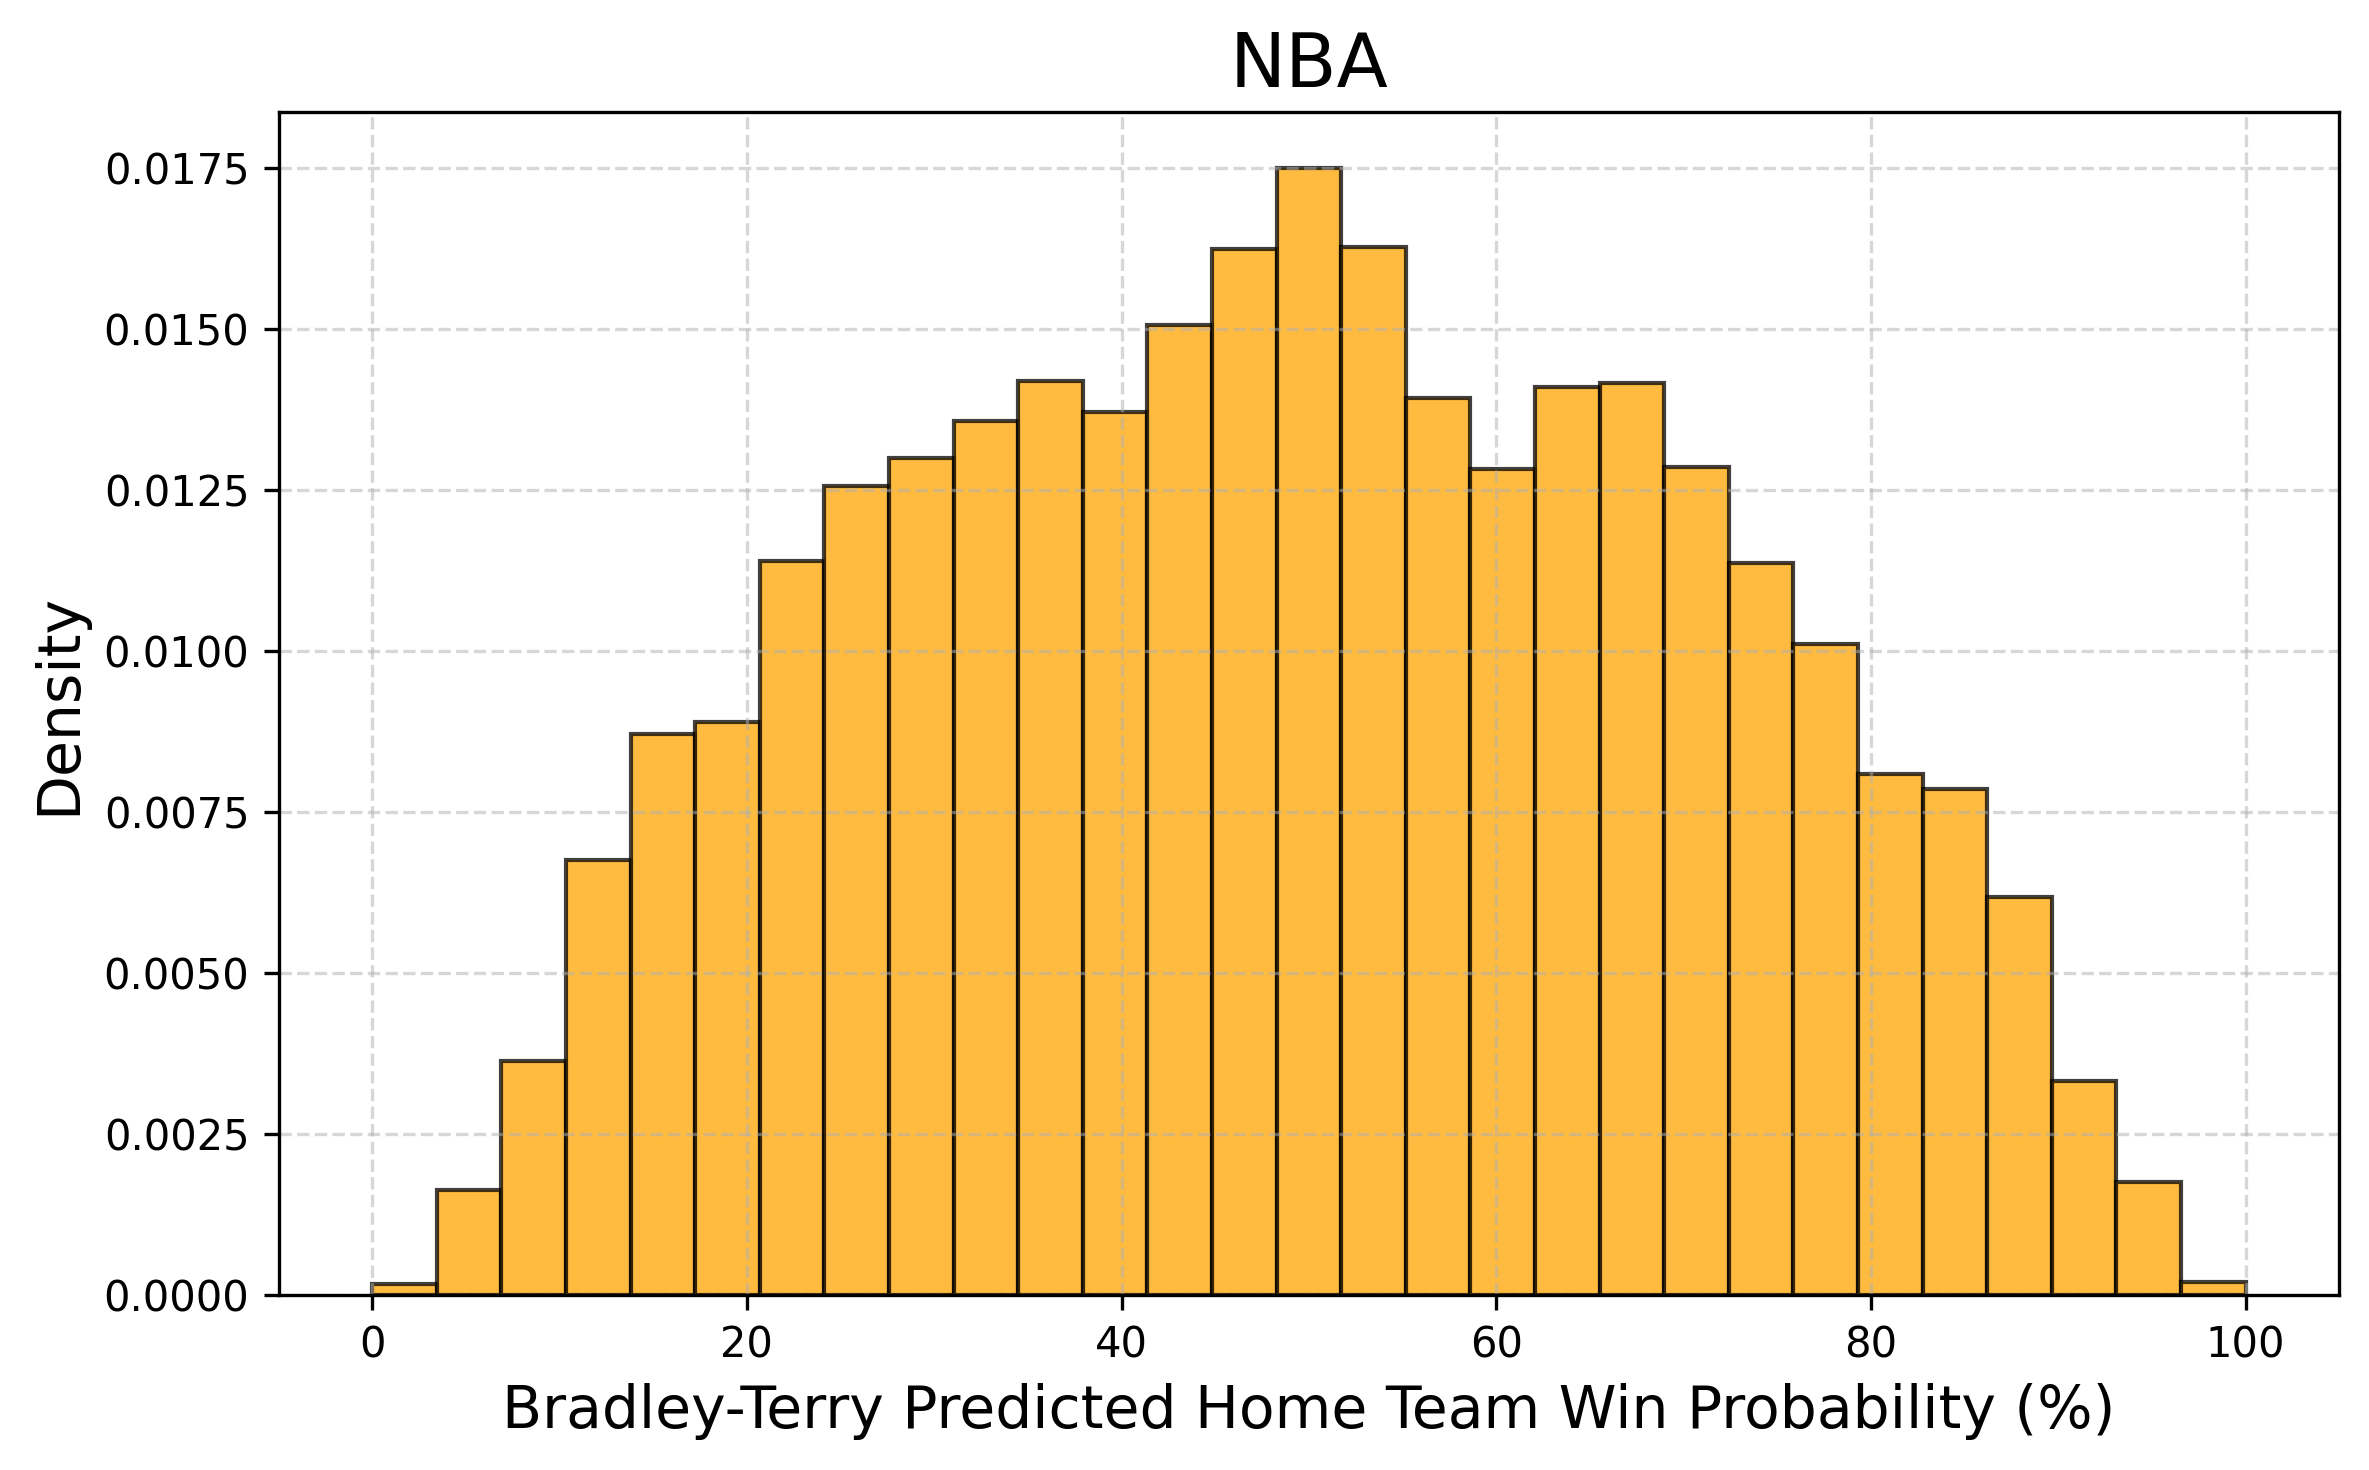

Values plotted in this chart, from the file beside it:
bin_left, bin_right, bin_center, density
0.0, 3.448, 1.724, 0.0001785
3.448, 6.897, 5.172, 0.001636
6.897, 10.34, 8.621, 0.003629
10.34, 13.79, 12.07, 0.006752
13.79, 17.24, 15.52, 0.008715
17.24, 20.69, 18.97, 0.008893
20.69, 24.14, 22.41, 0.01139
24.14, 27.59, 25.86, 0.01255
27.59, 31.03, 29.31, 0.013
31.03, 34.48, 32.76, 0.01356
34.48, 37.93, 36.21, 0.01419
37.93, 41.38, 39.66, 0.01371
41.38, 44.83, 43.1, 0.01505
44.83, 48.28, 46.55, 0.01624
48.28, 51.72, 50.0, 0.01749
51.72, 55.17, 53.45, 0.01627
55.17, 58.62, 56.9, 0.01392
58.62, 62.07, 60.34, 0.01282
62.07, 65.52, 63.79, 0.0141
65.52, 68.97, 67.24, 0.01416
68.97, 72.41, 70.69, 0.01285
72.41, 75.86, 74.14, 0.01136
75.86, 79.31, 77.59, 0.01011
79.31, 82.76, 81.03, 0.00809
82.76, 86.21, 84.48, 0.007852
86.21, 89.66, 87.93, 0.006187
89.66, 93.1, 91.38, 0.003331
93.1, 96.55, 94.83, 0.001755
96.55, 100.0, 98.28, 0.0002082
